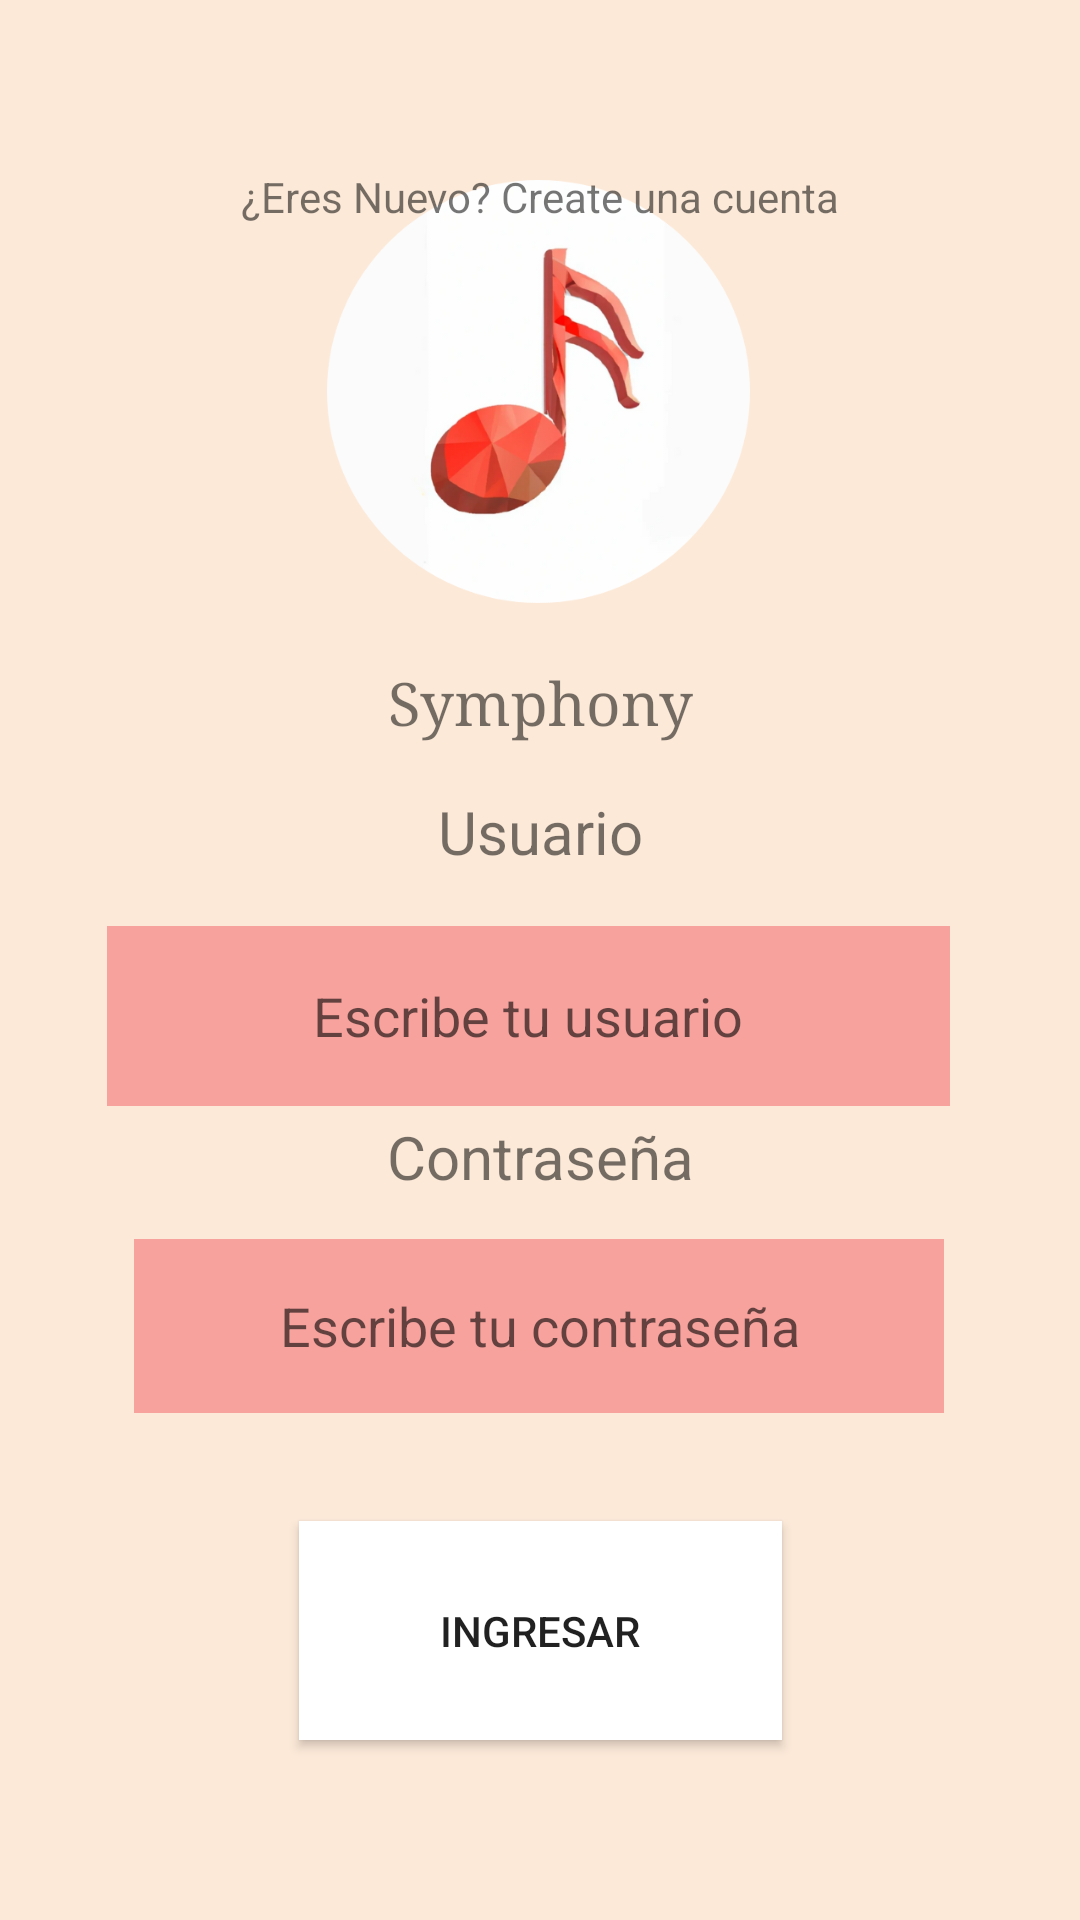

Produce the Android XML layout that renders to this screen, including the resource entries it uses.
<!-- AndroidManifest.xml: application theme Theme.Proyecto_To_Do_List -->
<!-- res/layout/activity_main.xml -->
<?xml version="1.0" encoding="utf-8"?>
<androidx.constraintlayout.widget.ConstraintLayout xmlns:android="http://schemas.android.com/apk/res/android"
    xmlns:app="http://schemas.android.com/apk/res-auto"
    xmlns:tools="http://schemas.android.com/tools"
    android:id="@+id/container"
    android:layout_width="match_parent"
    android:layout_height="match_parent"
    android:background="@color/piel"
    android:paddingTop="?attr/actionBarSize"
    tools:layout_editor_absoluteX="-8dp"
    tools:layout_editor_absoluteY="-223dp">


    <TextView
        android:id="@+id/textView2"
        android:layout_width="229dp"
        android:layout_height="33dp"
        android:layout_marginBottom="8dp"
        android:text="Contraseña"
        android:textAlignment="center"
        android:fontFamily="sans-serif"
        android:textSize="20sp"
        app:layout_constraintBottom_toTopOf="@+id/editTextTextPassword2"
        app:layout_constraintEnd_toEndOf="parent"
        app:layout_constraintStart_toStartOf="parent" />

    <TextView
        android:id="@+id/textView3"
        android:layout_width="229dp"
        android:layout_height="33dp"
        android:layout_marginBottom="12dp"
        android:fontFamily="sans-serif"
        android:text="Usuario"
        android:textAlignment="center"
        android:textSize="20sp"
        app:layout_constraintBottom_toTopOf="@+id/editTextTextPassword"
        app:layout_constraintEnd_toEndOf="parent"
        app:layout_constraintStart_toStartOf="parent" />

    <TextView
        android:id="@+id/textView4"
        android:layout_width="229dp"
        android:layout_height="33dp"
        android:layout_marginTop="20dp"
        android:fontFamily="serif"
        android:text="Symphony"
        android:textAlignment="center"
        android:textSize="20sp"
        app:layout_constraintEnd_toEndOf="parent"
        app:layout_constraintStart_toStartOf="parent"
        app:layout_constraintTop_toBottomOf="@+id/imageView5" />

    <EditText
        android:id="@+id/editTextTextPassword2"
        android:layout_width="270dp"
        android:layout_height="58dp"
        android:background="@color/redlight"
        android:ems="10"
        android:inputType="textPassword"
        android:hint="Escribe tu contraseña"
        android:textAlignment="center"
        app:layout_constraintBottom_toBottomOf="parent"
        app:layout_constraintEnd_toEndOf="parent"
        app:layout_constraintHorizontal_bias="0.496"
        app:layout_constraintStart_toStartOf="parent"
        app:layout_constraintTop_toTopOf="parent"
        app:layout_constraintVertical_bias="0.679" />

    <EditText
        android:id="@+id/editTextTextPassword"
        android:layout_width="281dp"
        android:layout_height="60dp"
        android:background="@color/redlight"
        android:ems="10"
        android:hint="Escribe tu usuario"
        android:inputType="textPassword"
        android:textAlignment="center"
        app:layout_constraintBottom_toBottomOf="parent"
        app:layout_constraintEnd_toEndOf="parent"
        app:layout_constraintHorizontal_bias="0.453"
        app:layout_constraintStart_toStartOf="parent"
        app:layout_constraintTop_toTopOf="parent"
        app:layout_constraintVertical_bias="0.482" />

    <Button
        android:id="@+id/myButton"
        android:layout_width="161dp"
        android:layout_height="73dp"
        android:background="@color/piel"
        android:backgroundTint="#FFFFFF"
        android:text="Ingresar"
        app:layout_constraintBottom_toBottomOf="parent"
        app:layout_constraintEnd_toEndOf="parent"
        app:layout_constraintStart_toStartOf="parent"
        app:layout_constraintTop_toBottomOf="@+id/editTextTextPassword2"
        app:layout_constraintVertical_bias="0.376" />

    <ImageView
        android:id="@+id/imageView5"
        android:layout_width="337dp"
        android:layout_height="141dp"
        android:layout_marginTop="4dp"
        app:layout_constraintEnd_toEndOf="parent"
        app:layout_constraintHorizontal_bias="0.473"
        app:layout_constraintStart_toStartOf="parent"
        app:layout_constraintTop_toTopOf="parent"
        app:srcCompat="@drawable/actual" />

    <TextView
        android:id="@+id/infoTxtCredits"
        android:layout_width="wrap_content"
        android:layout_height="wrap_content"
        android:layout_centerInParent="true"
        android:autoLink="web"
        android:linksClickable="true"
        android:text="¿Eres Nuevo? Create una cuenta"
        app:layout_constraintEnd_toEndOf="parent"
        app:layout_constraintStart_toStartOf="parent"
        tools:layout_editor_absoluteY="490dp" />
    
    />

</androidx.constraintlayout.widget.ConstraintLayout>
<!-- resources referenced by this layout -->
<resources>
  <color name="piel">#fce9d8</color>
  <color name="redlight">#f8a29e</color>
  <!-- drawable actual: png bitmap (drawable, 88321 bytes) -->
  <style name="Theme.Proyecto_To_Do_List" parent="Theme.MaterialComponents.DayNight.DarkActionBar">
          
          <item name="colorPrimary">@color/purple_500</item>
          <item name="colorPrimaryVariant">@color/purple_700</item>
          <item name="colorOnPrimary">@color/white</item>
          
          <item name="colorSecondary">@color/teal_200</item>
          <item name="colorSecondaryVariant">@color/teal_700</item>
          <item name="colorOnSecondary">@color/black</item>
          
          <item name="android:statusBarColor">?attr/colorPrimaryVariant</item>
          
      </style>
  <color name="purple_500">#FF6200EE</color>
  <color name="purple_700">#FF3700B3</color>
  <color name="white">#FFFFFFFF</color>
  <color name="teal_200">#FF03DAC5</color>
  <color name="teal_700">#FF018786</color>
  <color name="black">#FF000000</color>
</resources>
